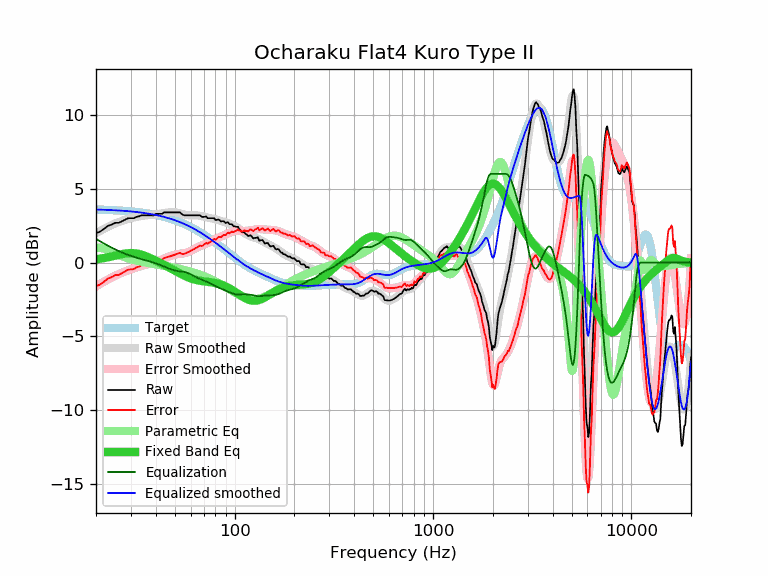

The data file committed next to this chart (first rows):
frequency, raw, error, smoothed, error_smoothed, equalization, parametric_eq, equalized_raw, equalized_smoothed, target
20, 1.99, -1.60, 1.99, -1.61, 1.61, 0.22, 3.60, 3.59, 3.59
21, 2.10, -1.48, 2.15, -1.44, 1.44, 0.26, 3.54, 3.58, 3.58
22, 2.29, -1.28, 2.29, -1.28, 1.28, 0.31, 3.57, 3.57, 3.57
23, 2.49, -1.07, 2.43, -1.14, 1.14, 0.36, 3.63, 3.56, 3.56
24, 2.57, -0.98, 2.55, -1.01, 1.01, 0.42, 3.58, 3.55, 3.55
25, 2.69, -0.85, 2.65, -0.89, 0.89, 0.47, 3.58, 3.54, 3.54
26, 2.69, -0.84, 2.74, -0.78, 0.78, 0.52, 3.47, 3.53, 3.53
27, 2.79, -0.72, 2.82, -0.69, 0.69, 0.57, 3.48, 3.51, 3.51
28, 2.90, -0.60, 2.89, -0.60, 0.60, 0.61, 3.50, 3.50, 3.50
29, 3.00, -0.48, 2.96, -0.52, 0.52, 0.63, 3.53, 3.48, 3.48
30, 3.00, -0.46, 3.01, -0.45, 0.45, 0.64, 3.45, 3.46, 3.46
31, 3.00, -0.44, 3.06, -0.39, 0.39, 0.64, 3.39, 3.44, 3.44
32, 3.10, -0.32, 3.10, -0.33, 0.33, 0.61, 3.43, 3.42, 3.42
33, 3.13, -0.27, 3.13, -0.27, 0.27, 0.58, 3.40, 3.40, 3.40
34, 3.20, -0.18, 3.16, -0.22, 0.22, 0.53, 3.43, 3.38, 3.38
35, 3.20, -0.16, 3.18, -0.18, 0.18, 0.48, 3.38, 3.36, 3.36
36, 3.20, -0.13, 3.20, -0.14, 0.14, 0.41, 3.34, 3.33, 3.33
37, 3.20, -0.11, 3.21, -0.09, 0.09, 0.34, 3.30, 3.31, 3.31
38, 3.20, -0.08, 3.23, -0.05, 0.05, 0.27, 3.25, 3.28, 3.28
39, 3.19, -0.06, 3.25, -0.00, 0.00, 0.20, 3.20, 3.25, 3.25
40, 3.30, 0.08, 3.27, 0.04, -0.04, 0.13, 3.26, 3.22, 3.22
41, 3.30, 0.11, 3.29, 0.10, -0.10, 0.06, 3.20, 3.19, 3.19
42, 3.30, 0.14, 3.31, 0.15, -0.15, -0.01, 3.15, 3.16, 3.16
43, 3.30, 0.17, 3.34, 0.21, -0.21, -0.08, 3.09, 3.13, 3.13
44, 3.40, 0.31, 3.36, 0.27, -0.27, -0.15, 3.13, 3.09, 3.09
45, 3.40, 0.34, 3.38, 0.32, -0.32, -0.22, 3.08, 3.06, 3.06
46, 3.40, 0.38, 3.40, 0.37, -0.37, -0.29, 3.03, 3.02, 3.02
47, 3.40, 0.42, 3.41, 0.42, -0.42, -0.36, 2.98, 2.99, 2.99
48, 3.40, 0.45, 3.41, 0.47, -0.47, -0.42, 2.93, 2.95, 2.95
49, 3.40, 0.49, 3.41, 0.51, -0.51, -0.49, 2.90, 2.91, 2.91
50, 3.40, 0.53, 3.40, 0.54, -0.54, -0.55, 2.86, 2.87, 2.87
51, 3.40, 0.58, 3.39, 0.56, -0.56, -0.61, 2.84, 2.82, 2.82
52, 3.40, 0.62, 3.36, 0.58, -0.58, -0.68, 2.82, 2.78, 2.78
53, 3.40, 0.66, 3.33, 0.60, -0.60, -0.73, 2.81, 2.74, 2.74
54, 3.29, 0.60, 3.30, 0.61, -0.61, -0.79, 2.68, 2.69, 2.69
55, 3.22, 0.57, 3.27, 0.62, -0.62, -0.85, 2.60, 2.65, 2.65
56, 3.20, 0.60, 3.24, 0.64, -0.64, -0.90, 2.56, 2.60, 2.60
57, 3.20, 0.65, 3.22, 0.67, -0.67, -0.94, 2.53, 2.55, 2.55
58, 3.20, 0.69, 3.21, 0.70, -0.70, -0.99, 2.50, 2.51, 2.51
59, 3.20, 0.74, 3.20, 0.74, -0.74, -1.03, 2.46, 2.46, 2.46
60, 3.20, 0.79, 3.20, 0.79, -0.79, -1.07, 2.41, 2.41, 2.41
61, 3.20, 0.84, 3.20, 0.84, -0.84, -1.10, 2.36, 2.36, 2.36
62, 3.20, 0.89, 3.20, 0.89, -0.89, -1.13, 2.31, 2.31, 2.31
63, 3.20, 0.94, 3.20, 0.94, -0.94, -1.16, 2.26, 2.26, 2.26
64, 3.20, 1.00, 3.20, 0.99, -0.99, -1.18, 2.21, 2.21, 2.21
65, 3.20, 1.05, 3.19, 1.04, -1.04, -1.20, 2.16, 2.15, 2.15
66, 3.20, 1.10, 3.18, 1.08, -1.08, -1.22, 2.12, 2.10, 2.10
67, 3.20, 1.15, 3.16, 1.12, -1.12, -1.23, 2.08, 2.05, 2.05
68, 3.12, 1.13, 3.15, 1.15, -1.15, -1.25, 1.97, 1.99, 1.99
69, 3.08, 1.14, 3.13, 1.18, -1.18, -1.26, 1.90, 1.94, 1.94
70, 3.10, 1.21, 3.10, 1.22, -1.22, -1.27, 1.88, 1.89, 1.89
71, 3.10, 1.27, 3.08, 1.25, -1.25, -1.28, 1.85, 1.83, 1.83
72, 3.12, 1.34, 3.06, 1.28, -1.28, -1.29, 1.84, 1.78, 1.78
73, 3.00, 1.28, 3.05, 1.32, -1.32, -1.30, 1.68, 1.73, 1.73
74, 3.00, 1.33, 3.03, 1.36, -1.36, -1.31, 1.64, 1.67, 1.67
75, 3.00, 1.38, 3.01, 1.40, -1.40, -1.32, 1.60, 1.62, 1.62
76, 3.00, 1.44, 3.00, 1.44, -1.44, -1.33, 1.56, 1.56, 1.56
77, 3.00, 1.49, 2.99, 1.48, -1.48, -1.34, 1.52, 1.51, 1.51
78, 3.00, 1.55, 2.97, 1.52, -1.52, -1.36, 1.48, 1.45, 1.45
79, 3.00, 1.60, 2.95, 1.55, -1.55, -1.37, 1.45, 1.40, 1.40
... 553 more rows
